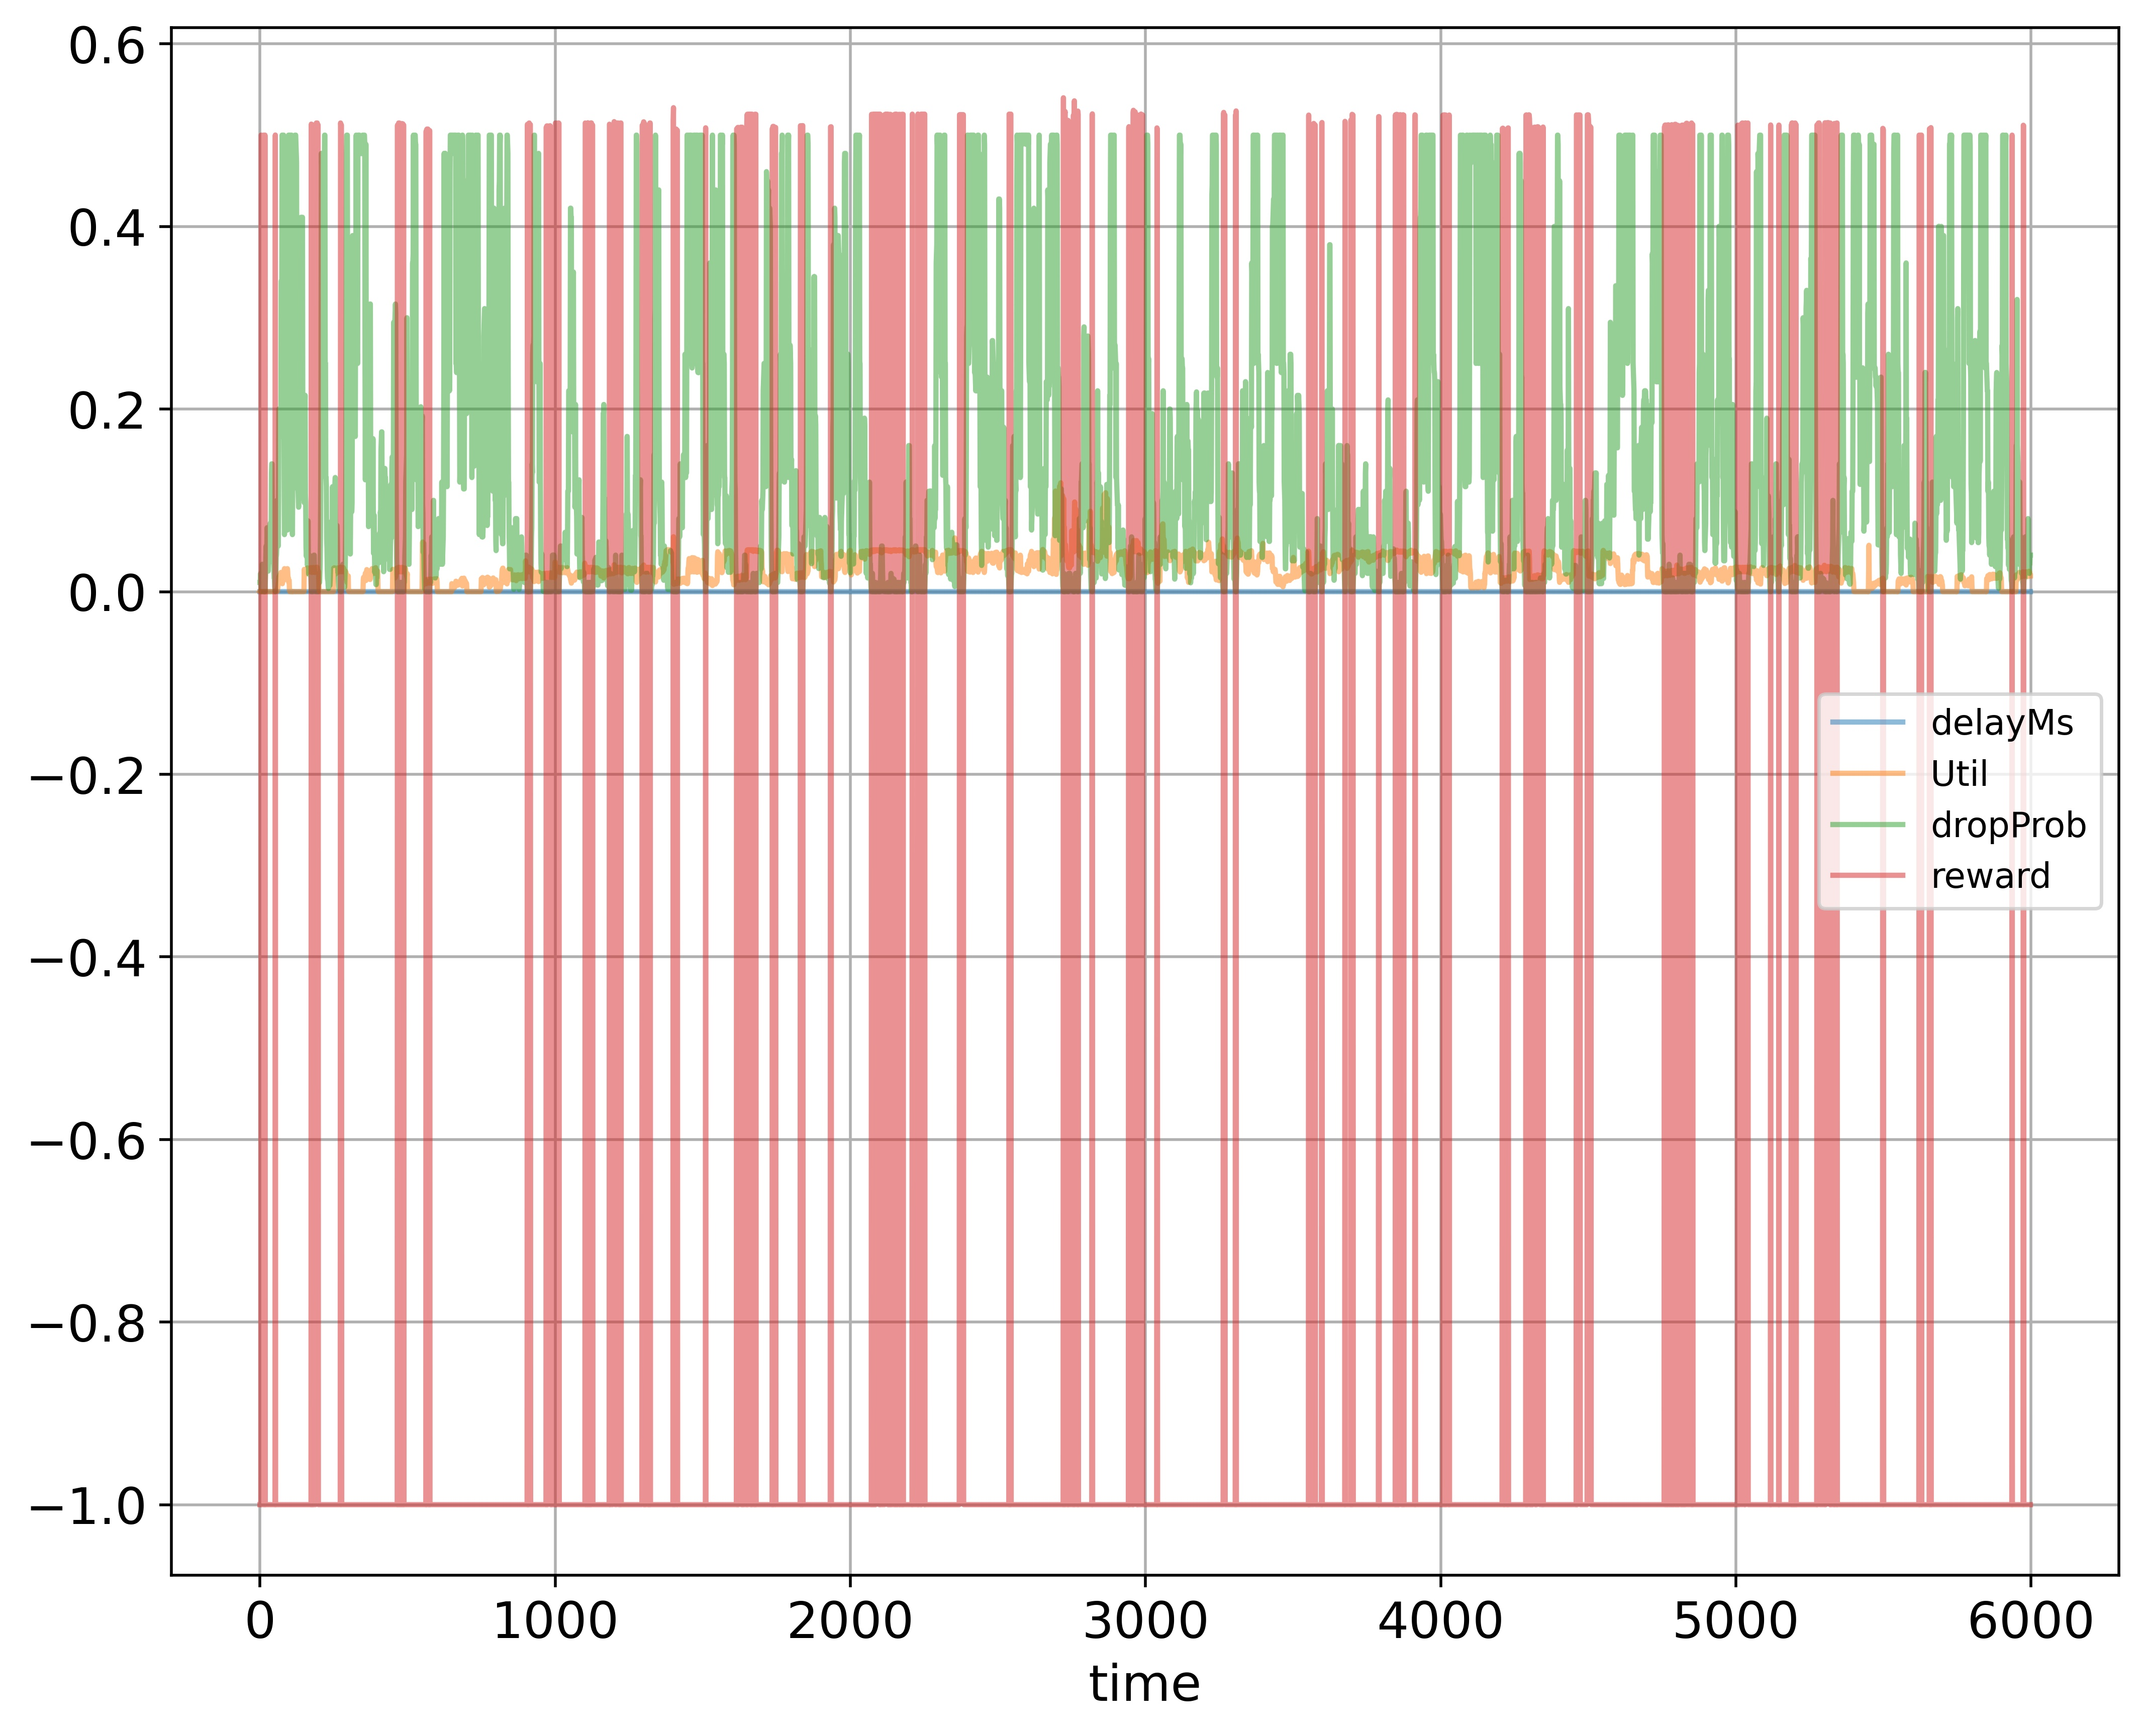

Source data for this figure (header and first rows):
time; delayMs; Util; dropProb; reward
0; 0.0; 0.000224; 0.01; -1.0
1; 0.0; 0.0; 0.01; -1.0
2; 0.0; 0.0; 0.02; -1.0
3; 0.0; 0.0; 0.01; -1.0
4; 0.0; 0.0; 0.0; 0.5
5; 0.0; 0.0; 0.0; 0.5
6; 0.0; 0.0; 0.01; -1.0
7; 0.0; 0.0; 0.02; -1.0
8; 0.0; 0.0; 0.03; -1.0
9; 0.0; 0.0; 0.02; -1.0
10; 0.0; 0.0; 0.02; -1.0
11; 0.0; 0.0; 0.01; -1.0
12; 0.0; 0.0; 0.0; 0.5
13; 0.0; 0.0; 0.0; 0.5
14; 0.0; 0.0; 0.0; 0.5
15; 0.0; 0.0; 0.0; 0.5
16; 0.0; 0.0; 0.01; -1.0
17; 0.0; 0.0; 0.0; 0.5
18; 0.0; 0.0; 0.01; -1.0
19; 0.0; 0.0; 0.02; -1.0
20; 0.0; 0.0; 0.04; -1.0
21; 0.0; 0.0; 0.05; -1.0
22; 0.0; 0.0; 0.025; -1.0
23; 0.0; 0.0; 0.035; -1.0
24; 0.0; 0.0; 0.07; -1.0
25; 0.0; 0.0; 0.035; -1.0
26; 0.0; 0.0; 0.045; -1.0
27; 0.0; 0.0; 0.0225; -1.0
28; 0.0; 0.0; 0.0225; -1.0
29; 0.0; 0.0; 0.0325; -1.0
30; 0.0; 0.0; 0.0325; -1.0
31; 0.0; 0.0; 0.065; -1.0
32; 0.0; 0.0; 0.065; -1.0
33; 0.0; 0.0; 0.0325; -1.0
34; 0.0; 0.0; 0.065; -1.0
35; 0.0; 0.0; 0.075; -1.0
36; 0.0; 0.0; 0.065; -1.0
37; 0.0; 0.0; 0.055; -1.0
38; 0.0; 0.0; 0.065; -1.0
39; 0.0; 0.0; 0.13; -1.0
40; 0.0; 0.0; 0.14; -1.0
41; 0.0; 0.0; 0.14; -1.0
42; 0.0; 0.0; 0.07; -1.0
43; 0.0; 0.0; 0.035; -1.0
44; 0.0; 0.0; 0.07; -1.0
45; 0.0; 0.0; 0.08; -1.0
46; 0.0; 0.0; 0.04; -1.0
47; 0.0; 0.0; 0.03; -1.0
48; 0.0; 0.0; 0.015; -1.0
49; 0.0; 0.0; 0.015; -1.0
50; 0.0; 0.000208; 0.005; -1.0
51; 0.0; 0.000208; 0.0025; -1.0
52; 0.0; 0.000208; 0.0; 0.5001
53; 0.0; 0.000416; 0.01; -1.0
54; 0.0; 0.000624; 0.02; -1.0
55; 0.0; 0.000832; 0.04; -1.0
56; 0.0; 0.001248; 0.04; -1.0
57; 0.0; 0.001872; 0.05; -1.0
58; 0.0; 0.002704; 0.1; -1.0
59; 0.0; 0.000416; 0.05; -1.0
... 5,939 more rows
